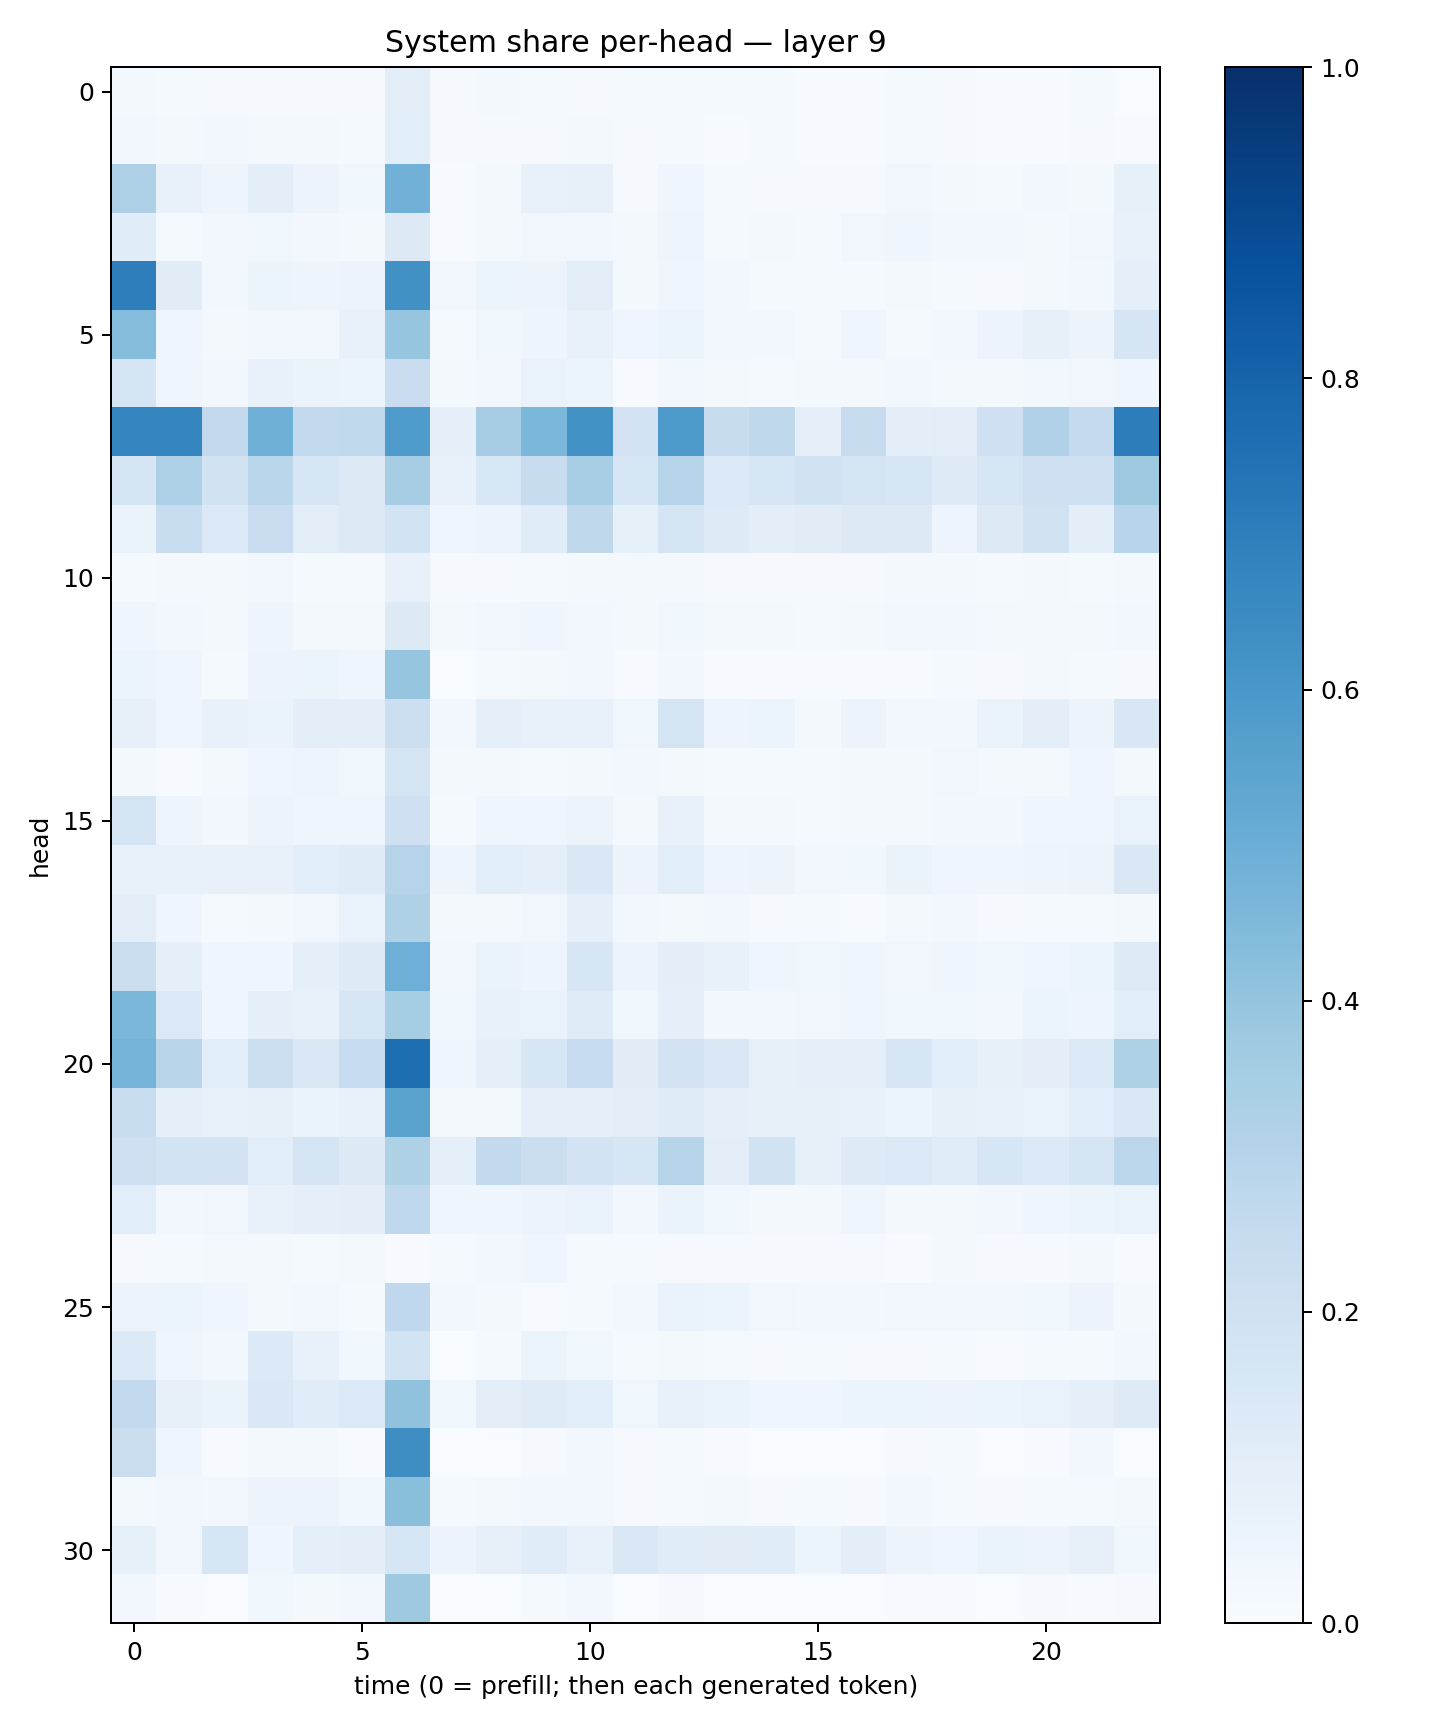

The file beside this chart, header and first rows:
0.021854019, 0.012435637, 0.011222662, 0.009612333, 0.008581537, 0.0090166535, 0.10225442, 0.009385519, 0.015727155, 0.012987996, 0.00991918, 0.011893452, 0.01559666, 0.011980491, 0.011883977, 0.0074004973, 0.005197991, 0.014865145, 0.011411736, 0.0057489104, 0.0052188532, 0.013846695, 0.0027163494
0.02917, 0.01972, 0.0241, 0.01686, 0.01627, 0.01265, 0.1092, 0.01143, 0.008244, 0.008393, 0.02162, 0.008579, 0.01467, 0.006432, 0.01422, 0.005473, 0.005506, 0.01461, 0.008593, 0.004118, 0.005406, 0.009493, 0.005907
0.3248, 0.07555, 0.04904, 0.09931, 0.05644, 0.03539, 0.484, 0.0041, 0.02204, 0.07718, 0.07823, 0.008145, 0.04151, 0.01423, 0.008087, 0.008179, 0.01012, 0.03182, 0.02126, 0.0155, 0.02596, 0.01665, 0.08508
0.1158, 0.01322, 0.03032, 0.03535, 0.02879, 0.02232, 0.1306, 0.006685, 0.01798, 0.0336, 0.02479, 0.02128, 0.04954, 0.01524, 0.02152, 0.0154, 0.03239, 0.04397, 0.02924, 0.02569, 0.02243, 0.03163, 0.07292
0.696, 0.1096, 0.02545, 0.06129, 0.04874, 0.05483, 0.6288, 0.02805, 0.05306, 0.05729, 0.1035, 0.01832, 0.04098, 0.02359, 0.01514, 0.01479, 0.01445, 0.01591, 0.01481, 0.008538, 0.02226, 0.02977, 0.09221
0.4353, 0.0448, 0.01595, 0.02946, 0.02647, 0.07402, 0.3979, 0.01372, 0.03636, 0.04893, 0.07753, 0.04521, 0.06062, 0.02712, 0.02413, 0.01536, 0.04496, 0.01309, 0.02863, 0.05595, 0.07872, 0.05821, 0.1658
0.1666, 0.04004, 0.0294, 0.07388, 0.06392, 0.06097, 0.2301, 0.01581, 0.03423, 0.06822, 0.06053, 0.007782, 0.03053, 0.01983, 0.01254, 0.0174, 0.0183, 0.02585, 0.0201, 0.01882, 0.02979, 0.03281, 0.04633
0.6702, 0.6695, 0.2587, 0.4912, 0.2592, 0.2631, 0.5834, 0.0908, 0.3513, 0.4606, 0.6226, 0.1812, 0.5872, 0.2358, 0.273, 0.08983, 0.2429, 0.09913, 0.1032, 0.2069, 0.3194, 0.252, 0.7012
0.169, 0.3245, 0.1905, 0.2865, 0.1592, 0.1311, 0.349, 0.07243, 0.1556, 0.2367, 0.3446, 0.1596, 0.3042, 0.1387, 0.1575, 0.1948, 0.1756, 0.1612, 0.1219, 0.1565, 0.2033, 0.2059, 0.3752
0.06365, 0.2317, 0.1374, 0.2275, 0.102, 0.1307, 0.1845, 0.04199, 0.05757, 0.1148, 0.2715, 0.08527, 0.1691, 0.1237, 0.1007, 0.1102, 0.1312, 0.1293, 0.0479, 0.1316, 0.1913, 0.09672, 0.2942
0.01449, 0.01715, 0.0212, 0.03185, 0.01544, 0.01469, 0.0724, 0.009138, 0.008897, 0.01259, 0.02055, 0.01967, 0.0167, 0.009762, 0.008188, 0.0104, 0.01021, 0.01722, 0.01657, 0.01194, 0.02258, 0.01534, 0.01658
0.03931, 0.02514, 0.02094, 0.04896, 0.02045, 0.02081, 0.1318, 0.01567, 0.03269, 0.03995, 0.03054, 0.01739, 0.03695, 0.01785, 0.01659, 0.01396, 0.01752, 0.02983, 0.02364, 0.01676, 0.0219, 0.02109, 0.02907
0.05959, 0.04676, 0.01552, 0.05524, 0.05373, 0.04347, 0.3962, 0.003412, 0.01289, 0.02133, 0.02741, 0.006976, 0.02422, 0.004836, 0.006676, 0.007149, 0.004668, 0.007646, 0.01294, 0.009685, 0.01594, 0.01545, 0.01124
0.07827, 0.04492, 0.07315, 0.06537, 0.09695, 0.09433, 0.2181, 0.02854, 0.08894, 0.07195, 0.0781, 0.03865, 0.1748, 0.04691, 0.0587, 0.02282, 0.05556, 0.02704, 0.03094, 0.06346, 0.09771, 0.05769, 0.1518
0.01965, 0.006422, 0.01574, 0.04031, 0.04725, 0.03678, 0.1795, 0.01983, 0.02211, 0.01239, 0.02297, 0.03024, 0.02222, 0.01555, 0.01484, 0.01508, 0.01688, 0.01899, 0.03168, 0.02245, 0.02015, 0.04562, 0.0218
0.1764, 0.05053, 0.02987, 0.05499, 0.04389, 0.04579, 0.2104, 0.01512, 0.04081, 0.04004, 0.05857, 0.01839, 0.07205, 0.01918, 0.02063, 0.01551, 0.02183, 0.01761, 0.02372, 0.02821, 0.04065, 0.04326, 0.06902
0.07324, 0.07497, 0.07541, 0.07228, 0.1076, 0.1182, 0.3021, 0.04853, 0.1068, 0.08999, 0.1422, 0.05471, 0.1085, 0.04824, 0.05625, 0.02909, 0.03567, 0.0645, 0.03962, 0.03914, 0.0473, 0.05808, 0.1444
0.1046, 0.04646, 0.0155, 0.01573, 0.03477, 0.06859, 0.3209, 0.01861, 0.0169, 0.0351, 0.08662, 0.0302, 0.01965, 0.02361, 0.008685, 0.01276, 0.007484, 0.01624, 0.02639, 0.009116, 0.01373, 0.01466, 0.02045
0.2203, 0.08703, 0.04219, 0.04404, 0.08656, 0.1215, 0.4953, 0.02555, 0.06559, 0.04862, 0.1579, 0.05758, 0.09786, 0.07572, 0.03928, 0.03611, 0.0448, 0.03332, 0.04278, 0.0366, 0.0431, 0.05369, 0.1235
0.4601, 0.1401, 0.04075, 0.09274, 0.07772, 0.1623, 0.3552, 0.03841, 0.07692, 0.06906, 0.1204, 0.03673, 0.0886, 0.02759, 0.03002, 0.03301, 0.0456, 0.03575, 0.03732, 0.02809, 0.05453, 0.04783, 0.1069
0.4741, 0.2914, 0.1065, 0.2176, 0.1436, 0.2486, 0.7606, 0.03995, 0.08805, 0.1573, 0.2473, 0.1101, 0.1834, 0.1444, 0.07847, 0.08688, 0.08721, 0.1571, 0.1077, 0.08106, 0.09643, 0.1383, 0.3205
0.2344, 0.08768, 0.07633, 0.07984, 0.06496, 0.07554, 0.5478, 0.01688, 0.01605, 0.08899, 0.08752, 0.105, 0.1198, 0.09362, 0.08587, 0.08276, 0.07285, 0.05932, 0.07869, 0.07426, 0.06749, 0.1082, 0.1482
0.2128, 0.1841, 0.1809, 0.1063, 0.1783, 0.1315, 0.3238, 0.09281, 0.258, 0.2241, 0.1821, 0.1622, 0.3045, 0.1031, 0.191, 0.08293, 0.1246, 0.1378, 0.1169, 0.1596, 0.1331, 0.1681, 0.2802
0.1069, 0.02864, 0.03323, 0.07399, 0.09161, 0.09622, 0.2661, 0.04559, 0.0427, 0.05485, 0.06791, 0.02756, 0.06315, 0.03873, 0.01981, 0.02296, 0.04262, 0.02137, 0.01628, 0.02585, 0.04638, 0.05183, 0.06774
0.01055, 0.01296, 0.01795, 0.02112, 0.01309, 0.01877, 0.006337, 0.01413, 0.02879, 0.04008, 0.01279, 0.01475, 0.009212, 0.01158, 0.008532, 0.008571, 0.008435, 0.006994, 0.0221, 0.01029, 0.01115, 0.01694, 0.004929
0.05853, 0.06053, 0.04598, 0.01824, 0.02674, 0.01273, 0.268, 0.02507, 0.01725, 0.006683, 0.01527, 0.02495, 0.06732, 0.06073, 0.03204, 0.02622, 0.02927, 0.03139, 0.03335, 0.02805, 0.03897, 0.05655, 0.02322
0.1335, 0.04576, 0.02421, 0.1334, 0.07125, 0.03573, 0.1848, 0.003884, 0.01215, 0.06145, 0.03705, 0.01188, 0.01615, 0.01502, 0.00788, 0.01295, 0.009449, 0.008639, 0.0127, 0.006887, 0.01443, 0.01331, 0.02486
0.258, 0.07838, 0.06266, 0.1456, 0.1158, 0.1372, 0.4096, 0.03576, 0.1051, 0.1184, 0.1086, 0.03583, 0.07803, 0.06328, 0.04381, 0.04366, 0.05079, 0.0543, 0.05593, 0.06017, 0.06871, 0.08803, 0.1246
0.2251, 0.03937, 0.004069, 0.01659, 0.01819, 0.005174, 0.6401, 0.001268, 0.0022, 0.008386, 0.02776, 0.009625, 0.01234, 0.006395, 0.002446, 0.002623, 0.001098, 0.011, 0.01259, 0.002303, 0.005715, 0.02956, 0.003438
0.01669, 0.03393, 0.03014, 0.05705, 0.05566, 0.03804, 0.4235, 0.01469, 0.01637, 0.03025, 0.0237, 0.01172, 0.01505, 0.01787, 0.009844, 0.01513, 0.009882, 0.02922, 0.01195, 0.009703, 0.01409, 0.01247, 0.01572
0.08413, 0.03141, 0.1583, 0.04634, 0.08673, 0.0947, 0.1591, 0.05523, 0.08101, 0.1164, 0.07731, 0.1468, 0.1159, 0.1111, 0.1155, 0.06033, 0.09808, 0.05486, 0.04574, 0.06582, 0.05838, 0.0793, 0.03843
0.02613, 0.006691, 0.00283, 0.0373, 0.02175, 0.02578, 0.3716, 0.001533, 0.003423, 0.01355, 0.02666, 0.003804, 0.008605, 0.003821, 0.00222, 0.002556, 0.001784, 0.006275, 0.007246, 0.003538, 0.01009, 0.006324, 0.009921
